Run: headless pygame with SDL's dummy video driver; simulated clock (each Clock.tick advances the game by its frame time, no real sleeping); random seed 0; keys injected as events and as key.get_pressed() state; no mouse input.
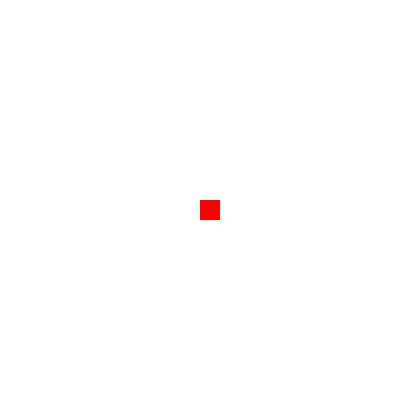
Frame 1 of 4 · flips 1–60 · no input
Frame 2 of 4 · flips 61–180 · tapped SPACE, RETURN · held RIGHT (→), D · screen unchanged from frame 1, image omitted
Frame 3 of 4 · flips 181–300 · held DOWN (↓), S · screen unchanged from frame 2, image omitted
Frame 4 of 4 · flips 301–420 · held LEFT (←), A, UP (↑), W · screen unchanged from frame 3, image omitted

The pygame program that drew these frames:

import random
import pygame

pygame.init()
WIDTH, HEIGHT = 400, 400
WINDOW_SIZE = (WIDTH, HEIGHT)
CELL_SIZE = 20
WHITE = (255, 255, 255)
GREEN = (0, 255, 0)
RED = (255, 0, 0)
screen = pygame.display.set_mode(WINDOW_SIZE)
pygame.display.set_caption("贪吃蛇游戏")
snake = [(100, 100)]
snake_dir = (CELL_SIZE, 0)
food = (200, 200)
running = True
while running:
    for event in pygame.event.get():
        if event.type == pygame.QUIT:
            running = False
    keys = pygame.key.get_pressed()
    if keys[pygame.K_UP] and snake_dir != (0, CELL_SIZE):
        snake_dir = (0, -CELL_SIZE)
    if keys[pygame.K_DOWN] and snake_dir != (0, -CELL_SIZE):
        snake_dir = (0, CELL_SIZE)
    if keys[pygame.K_LEFT] and snake_dir != (CELL_SIZE, 0):
        snake_dir = (-CELL_SIZE, 0)
    if keys[pygame.K_RIGHT] and snake_dir != (-CELL_SIZE, 0):
        snake_dir = (CELL_SIZE, 0)
    x, y = snake[0]
    new_head = (x + snake_dir[0], y + snake_dir[1])
    snake.insert(0, new_head)
    if snake[0] == food:
        food = (random.randint(0, WIDTH // CELL_SIZE - 1) * CELL_SIZE,
                random.randint(0, HEIGHT // CELL_SIZE - 1) * CELL_SIZE)
    else:
        snake.pop()
    screen.fill(WHITE)
    for segment in snake:
        pygame.draw.rect(screen, GREEN, (segment[0], segment[1], CELL_SIZE, CELL_SIZE))
    pygame.draw.rect(screen, RED, (food[0], food[1], CELL_SIZE, CELL_SIZE))

    pygame.display.update()
    
    pygame.time.delay(100)

pygame.quit()
